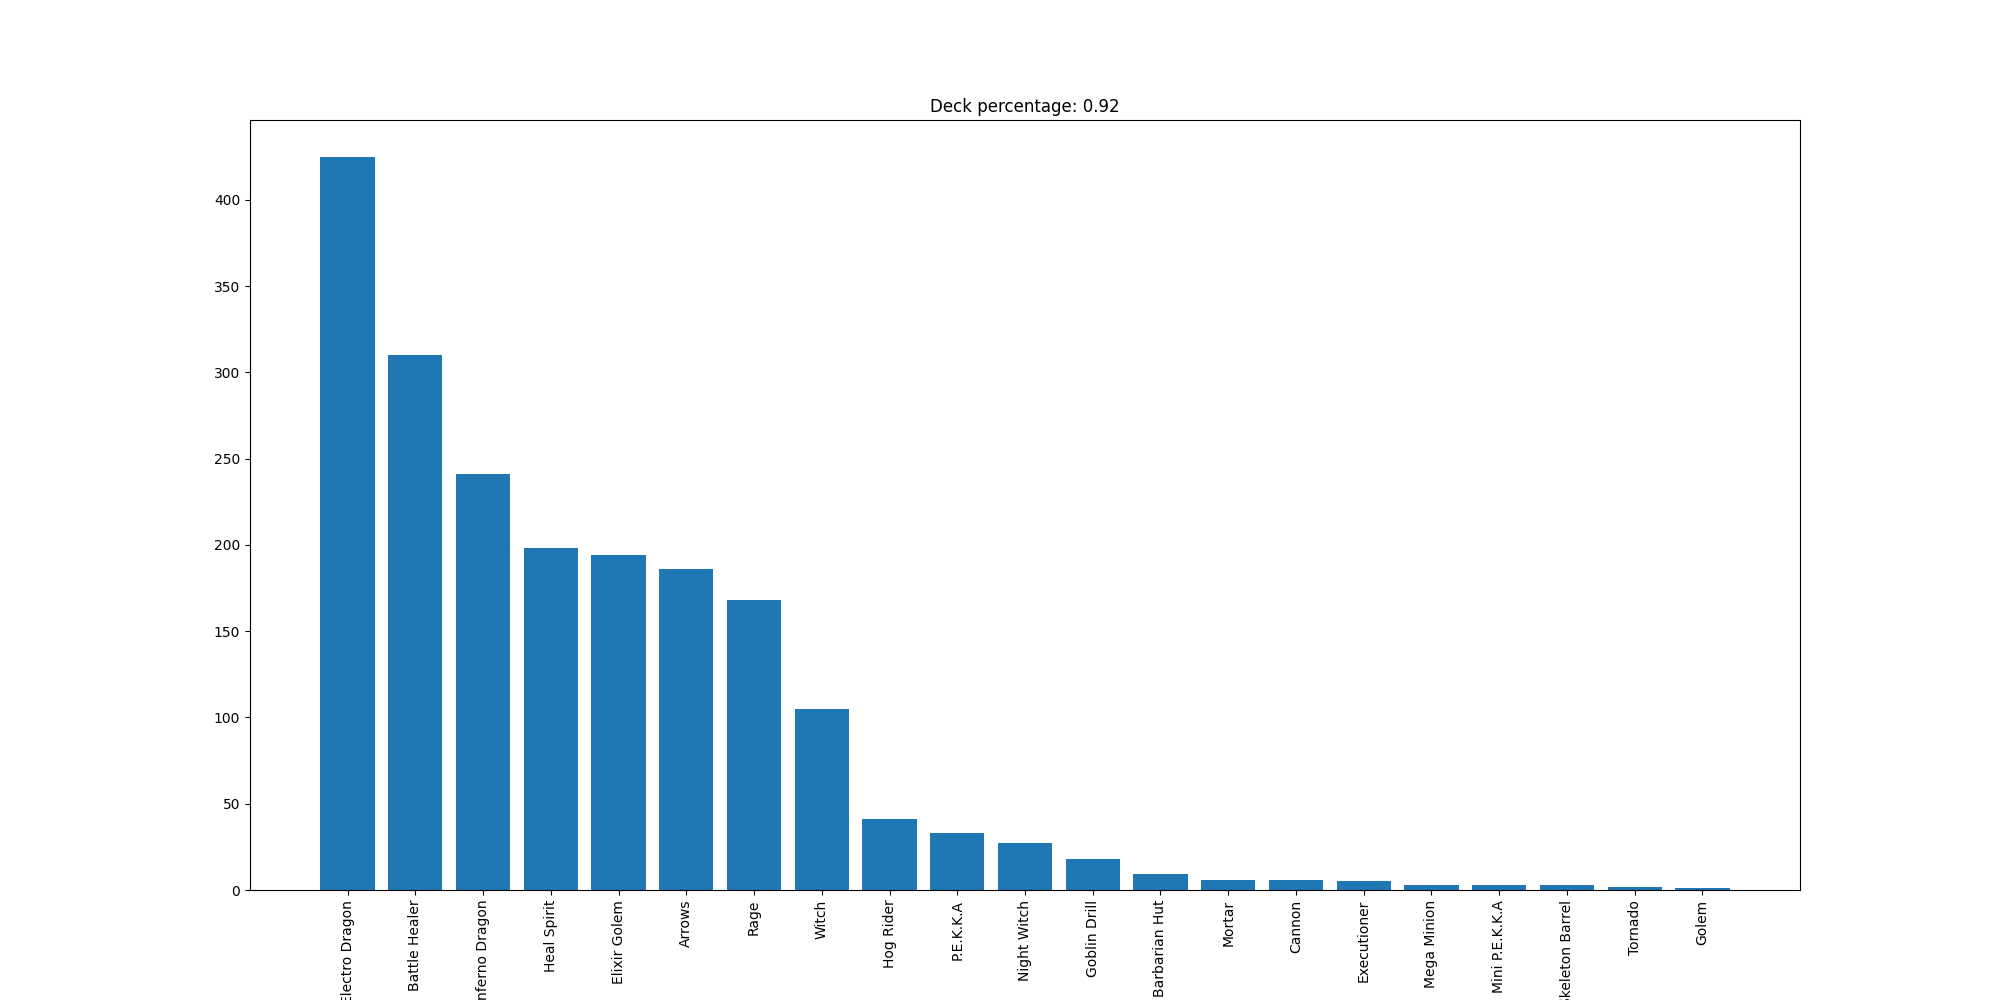

The file beside this chart, header and first rows:
Electro Dragon, 425
Battle Healer, 310
Inferno Dragon, 241
Heal Spirit, 198
Elixir Golem, 194
Arrows, 186
Rage, 168
Witch, 105
Hog Rider, 41
P.E.K.K.A, 33
Night Witch, 27
Goblin Drill, 18
Barbarian Hut, 9
Mortar, 6
Cannon, 6
Executioner, 5
Mega Minion, 3
Mini P.E.K.K.A, 3
Skeleton Barrel, 3
Tornado, 2
Golem, 1
